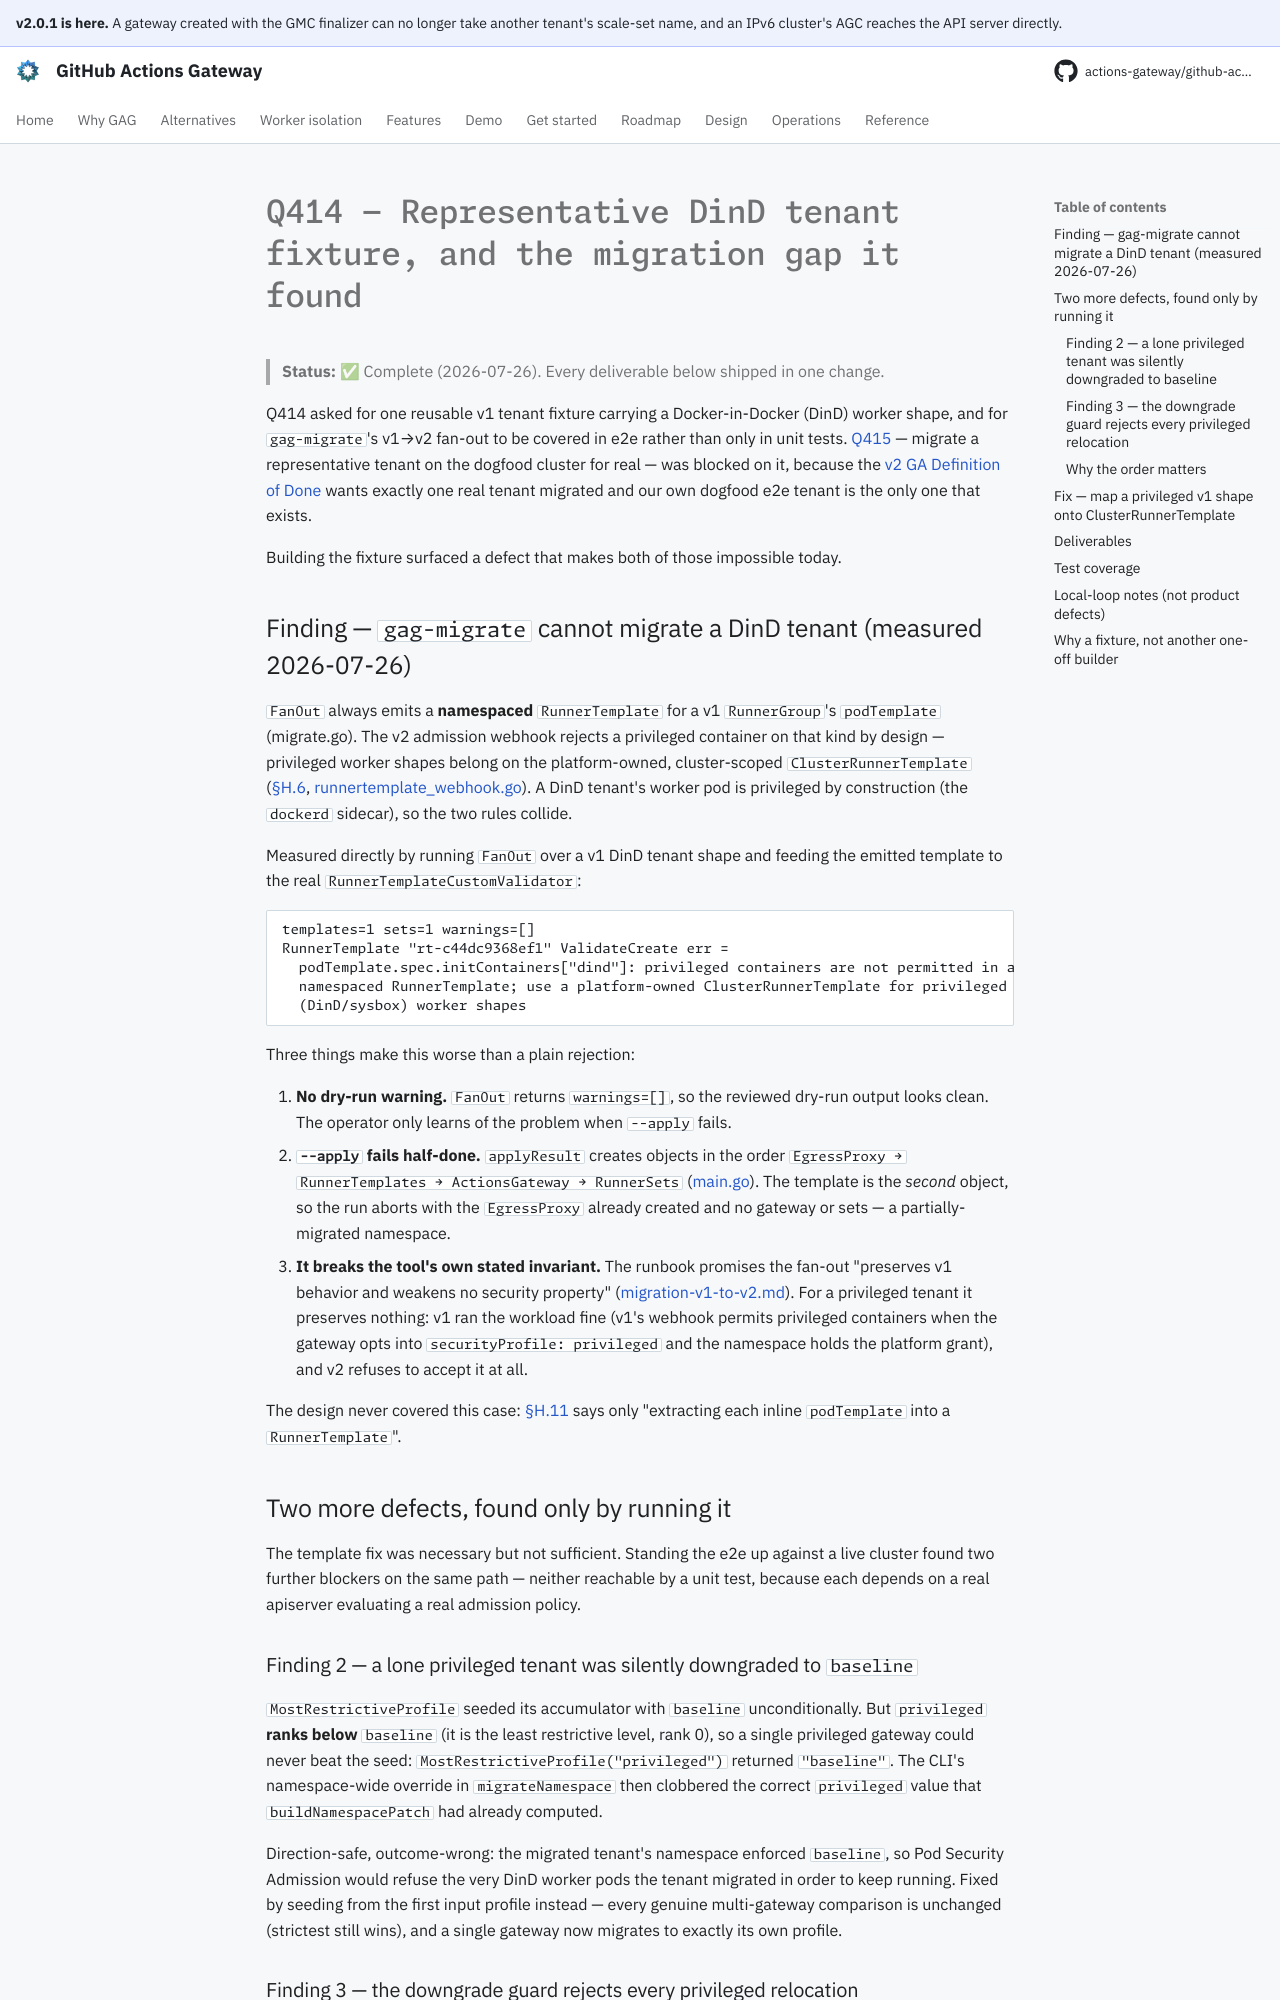

repository: actions-gateway/github-actions-gateway · page: dev/plan/archive/q414-dind-tenant-fixture/index.html · generator: mkdocs

# Q414 — Representative DinD tenant fixture, and the migration gap it found

> **Status:** ✅ Complete (2026-07-26).
> Every deliverable below shipped in one change.

Q414 asked for one reusable v1 tenant fixture carrying a Docker-in-Docker (DinD) worker shape, and for `gag-migrate`'s v1→v2 fan-out to be covered in e2e rather than only in unit tests.
[Q415](q415-migrate-dogfood-validation.md) — migrate a representative tenant on the dogfood cluster for real — was blocked on it, because the [v2 GA Definition of Done](../v2-api.md#definition-of-done-v2-ga) wants exactly one real tenant migrated and our own dogfood e2e tenant is the only one that exists.

Building the fixture surfaced a defect that makes both of those impossible today.

## Finding — `gag-migrate` cannot migrate a DinD tenant (measured 2026-07-26)

`FanOut` always emits a **namespaced** `RunnerTemplate` for a v1 `RunnerGroup`'s `podTemplate` (migrate.go).
The v2 admission webhook rejects a privileged container on that kind by design — privileged worker shapes belong on the platform-owned, cluster-scoped `ClusterRunnerTemplate` ([§H.6](../../design/appendix-h-v2-api-decomposition.md), [runnertemplate_webhook.go](../../../cmd/gmc/internal/webhook/v2/runnertemplate_webhook.go)).
A DinD tenant's worker pod is privileged by construction (the `dockerd` sidecar), so the two rules collide.

Measured directly by running `FanOut` over a v1 DinD tenant shape and feeding the emitted template to the real `RunnerTemplateCustomValidator`:

```
templates=1 sets=1 warnings=[]
RunnerTemplate "rt-c44dc9368ef1" ValidateCreate err =
  podTemplate.spec.initContainers["dind"]: privileged containers are not permitted in a
  namespaced RunnerTemplate; use a platform-owned ClusterRunnerTemplate for privileged
  (DinD/sysbox) worker shapes
```

Three things make this worse than a plain rejection:

1. **No dry-run warning.** `FanOut` returns `warnings=[]`, so the reviewed dry-run output looks clean.
   The operator only learns of the problem when `--apply` fails.
2. **`--apply` fails half-done.** `applyResult` creates objects in the order `EgressProxy → RunnerTemplates → ActionsGateway → RunnerSets` ([main.go](../../../cmd/gmc/migrate/main.go)).
   The template is the *second* object, so the run aborts with the `EgressProxy` already created and no gateway or sets — a partially-migrated namespace.
3. **It breaks the tool's own stated invariant.** The runbook promises the fan-out "preserves v1 behavior and weakens no security property" ([migration-v1-to-v2.md](../../operations/migration-v1-to-v2.md)).
   For a privileged tenant it preserves nothing: v1 ran the workload fine (v1's webhook permits privileged containers when the gateway opts into `securityProfile: privileged` and the namespace holds the platform grant), and v2 refuses to accept it at all.

The design never covered this case: [§H.11](../../design/appendix-h-v2-api-decomposition.md#h11-migration-v2-tool-assisted) says only "extracting each inline `podTemplate` into a `RunnerTemplate`".

## Two more defects, found only by running it

The template fix was necessary but not sufficient.
Standing the e2e up against a live cluster found two further blockers on the same path — neither reachable by a unit test, because each depends on a real apiserver evaluating a real admission policy.

### Finding 2 — a lone privileged tenant was silently downgraded to `baseline`

`MostRestrictiveProfile` seeded its accumulator with `baseline` unconditionally.
But `privileged` **ranks below** `baseline` (it is the least restrictive level, rank 0), so a single privileged gateway could never beat the seed: `MostRestrictiveProfile("privileged")` returned `"baseline"`.
The CLI's namespace-wide override in `migrateNamespace` then clobbered the correct `privileged` value that `buildNamespacePatch` had already computed.

Direction-safe, outcome-wrong: the migrated tenant's namespace enforced `baseline`, so Pod Security Admission would refuse the very DinD worker pods the tenant migrated in order to keep running.
Fixed by seeding from the first input profile instead — every genuine multi-gateway comparison is unchanged (strictest still wins), and a single gateway now migrates to exactly its own profile.
